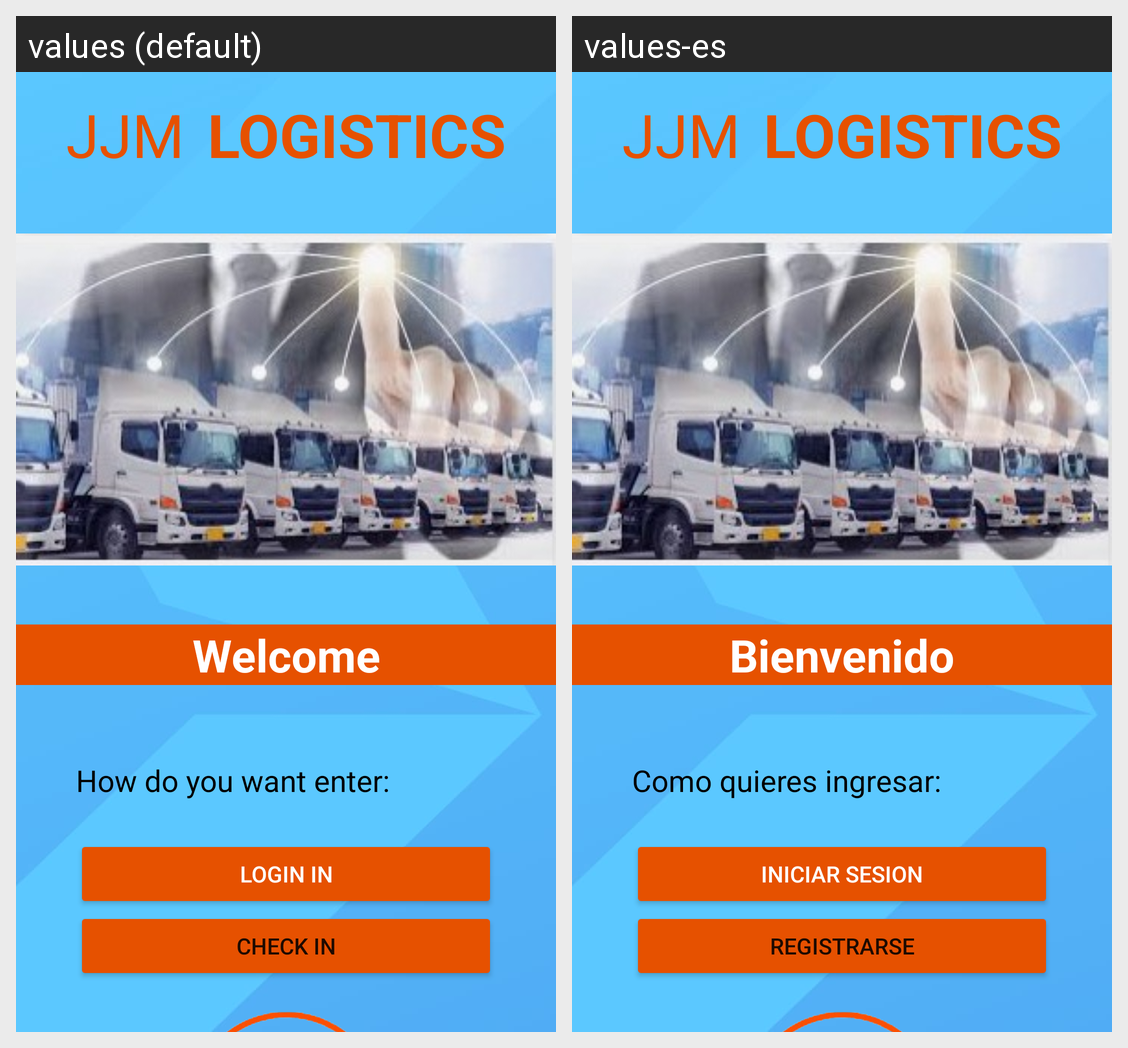

Here is an Android app screen in its default locale and in the app's own translations. Write out the translated-string differences for the strings that appear on this screen.
Android screen res/layout/activity_main.xml rendered under 2 locales, left to right: values (default), values-es. Device: Nexus 5 (rendered at 1080×1920; each locale shown at half size, 540×960, under a caption strip naming it); theme Theme.ProyectoApp.
Strings drawn on this screen, with the default value and each locale's value (text and hints the layout hard-codes, and strings that could not be matched under every locale, appear in the picture but are not listed):

txt_tittle1
  values: JJM
  values-es: JJM

txt_tittle2
  values: LOGISTICS
  values-es: LOGISTICS

txt_welcome
  values: Welcome
  values-es: Bienvenido

txt_enter
  values: How do you want enter:
  values-es: Como quieres ingresar:

txt_login
  values: Login in
  values-es: Iniciar sesion

txt_check
  values: Check in
  values-es: Registrarse
